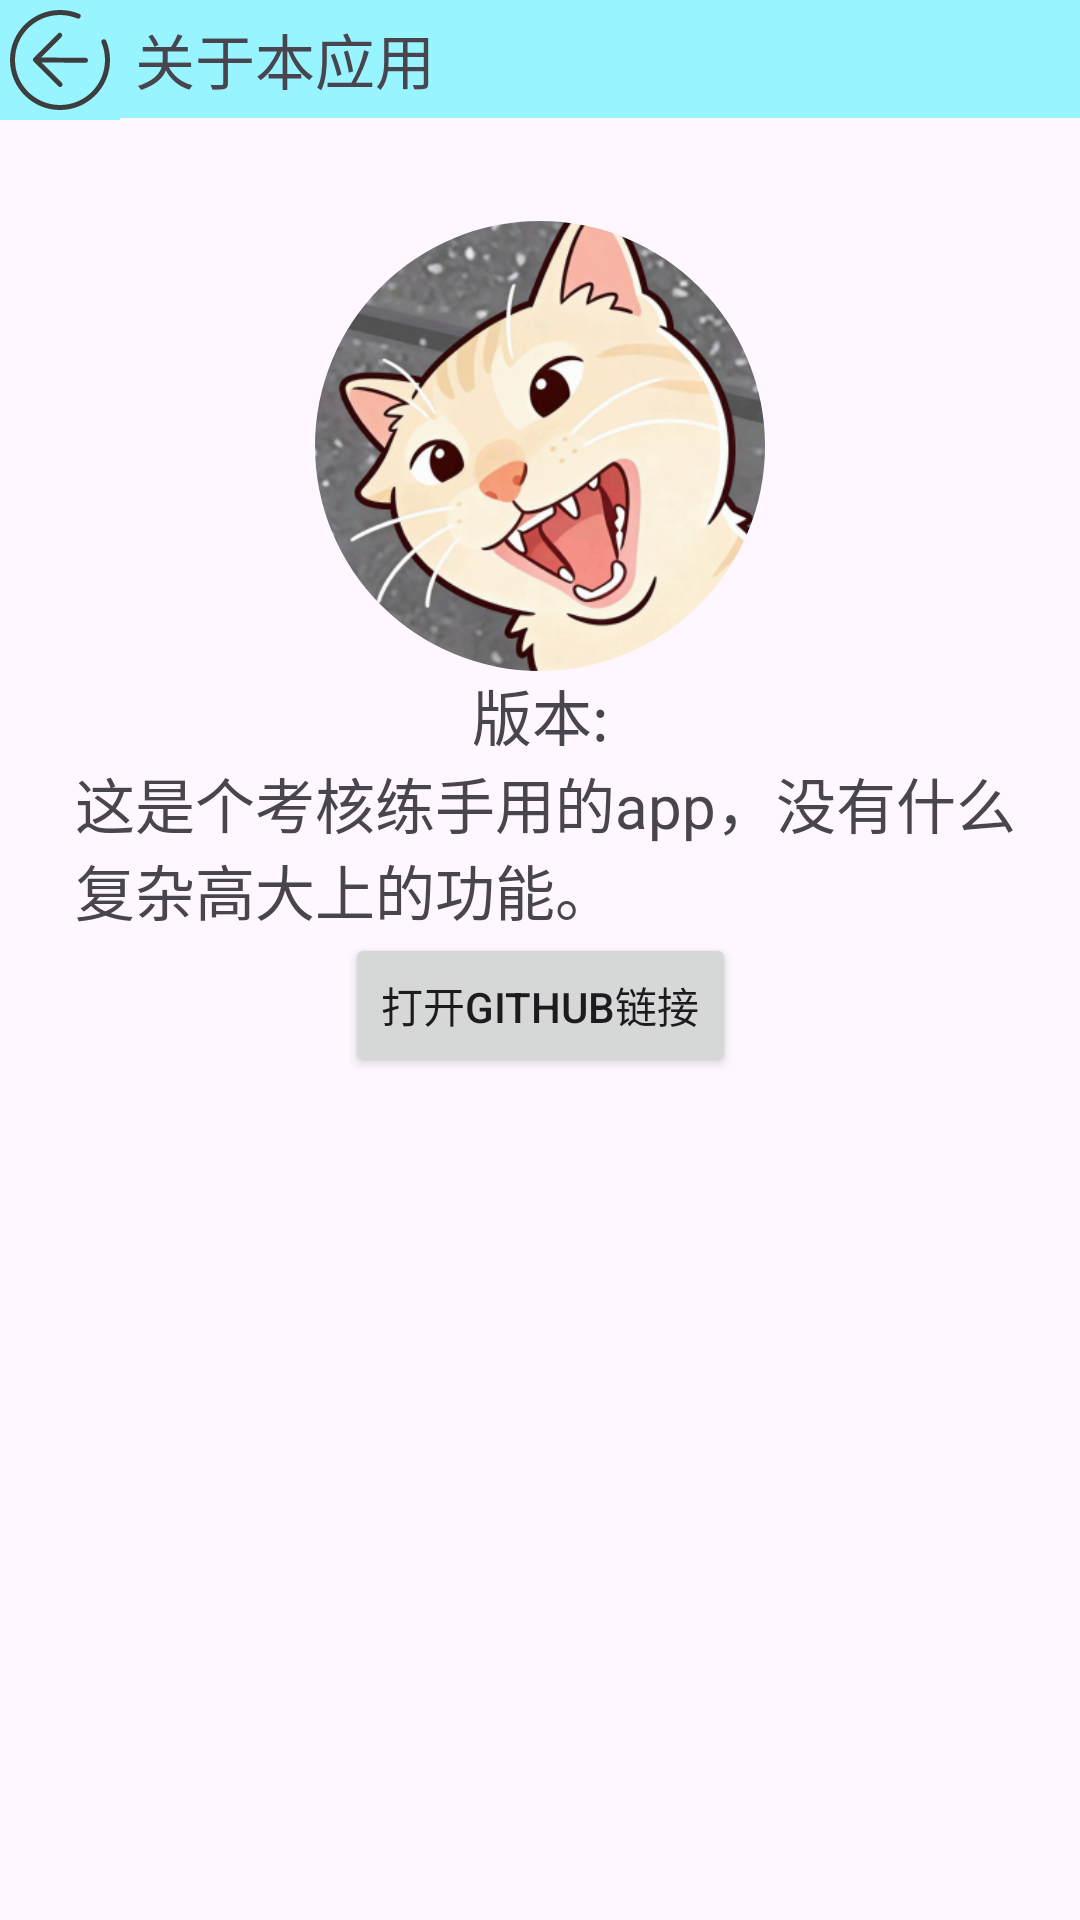

Layout XML and referenced resources for this Android screen:
<!-- AndroidManifest.xml: application theme Theme.HachiMi -->
<!-- res/layout/setting3_activity.xml -->
<?xml version="1.0" encoding="utf-8"?>
<androidx.constraintlayout.widget.ConstraintLayout xmlns:android="http://schemas.android.com/apk/res/android"
    xmlns:app="http://schemas.android.com/apk/res-auto"
    xmlns:tools="http://schemas.android.com/tools"
    android:id="@+id/main"
    android:layout_width="match_parent"
    android:layout_height="match_parent"
    tools:context=".View.activity.Setting3Activity"
    android:fitsSystemWindows="true"
    >

    <ImageView
        android:id="@+id/setting3_iv_back"
        android:layout_width="wrap_content"
        android:layout_height="wrap_content"
        android:background="@color/skyBlue"
        android:src="@drawable/ic_back_btn"
        app:layout_constraintStart_toStartOf="parent"
        app:layout_constraintTop_toTopOf="parent" />

    <TextView
        android:id="@+id/setting3_tv_top"
        android:layout_width="0dp"
        android:layout_height="wrap_content"
        android:background="@color/skyBlue"
        android:padding="5dp"
        android:text="关于本应用"
        android:textSize="20sp"
        app:layout_constraintEnd_toEndOf="parent"
        app:layout_constraintStart_toEndOf="@id/setting3_iv_back"
        app:layout_constraintTop_toTopOf="parent" />

    <com.google.android.material.imageview.ShapeableImageView
        android:id="@+id/setting3_iv_main"
        android:layout_width="150dp"
        android:layout_height="150dp"
        android:background="@color/black"
        android:src="@drawable/main_icon"
        app:layout_constraintBottom_toBottomOf="parent"
        app:layout_constraintEnd_toEndOf="parent"
        app:layout_constraintStart_toStartOf="parent"
        app:layout_constraintTop_toTopOf="parent"
        app:layout_constraintVertical_bias="0.15"
        app:shapeAppearance="@style/ShapeAppearance.Circle" />

    <TextView
        android:id="@+id/setting3_tv_version"
        android:layout_width="wrap_content"
        android:layout_height="wrap_content"
        android:text="版本:"
        android:textSize="20dp"
        app:layout_constraintEnd_toEndOf="parent"
        app:layout_constraintStart_toStartOf="parent"
        app:layout_constraintTop_toBottomOf="@id/setting3_iv_main" />

    <TextView
        android:id="@+id/setting3_tv_desc"
        android:layout_width="0dp"
        android:layout_height="wrap_content"
        android:layout_marginLeft="25dp"
        android:layout_marginRight="20dp"
        android:text="这是个考核练手用的app，没有什么复杂高大上的功能。"
        android:textSize="20dp"
        app:layout_constraintEnd_toEndOf="parent"
        app:layout_constraintStart_toStartOf="parent"
        app:layout_constraintTop_toBottomOf="@id/setting3_tv_version" />

    <Button
        android:id="@+id/setting3_btn_github"
        android:layout_width="wrap_content"
        android:layout_height="wrap_content"
        android:text="打开GitHub链接"
        app:layout_constraintEnd_toEndOf="parent"
        app:layout_constraintStart_toStartOf="parent"
        app:layout_constraintTop_toBottomOf="@id/setting3_tv_desc" />

</androidx.constraintlayout.widget.ConstraintLayout>
<!-- resources referenced by this layout -->
<resources>
  <color name="black">#FF000000</color>
  <color name="skyBlue">	#98F5FF</color>
  <!-- drawable ic_back_btn (drawable) -->
  <vector xmlns:android="http://schemas.android.com/apk/res/android" android:height="40dp" android:viewportHeight="1024" android:viewportWidth="1024" android:width="40dp">
        
      <path android:fillColor="#3D3D3D" android:pathData="M675.3,117.7A425.4,425.4 0,0 0,512 85.3C276.4,85.3 85.3,276.4 85.3,512s191,426.7 426.7,426.7 426.7,-191 426.7,-426.7c0,-56.7 -11.1,-112 -32.4,-163.3a21.3,21.3 0,0 0,-39.4 16.3A382.8,382.8 0,0 1,896 512c0,212.1 -171.9,384 -384,384S128,724.1 128,512 299.9,128 512,128c51.1,0 100.8,10 147,29.1a21.3,21.3 0,0 0,16.3 -39.4zM350.6,490.7l174.5,-174.5a21.1,21.1 0,0 0,-0.2 -30,21.1 21.1,0 0,0 -30,-0.2l-208.3,208.3a20.8,20.8 0,0 0,-6.1 15c0,5.4 2.1,10.8 6.3,15l211.2,211.2a21.1,21.1 0,0 0,30 0.2,21.1 21.1,0 0,0 -0.2,-30l-172.6,-172.6 375,2.6a20.7,20.7 0,0 0,21 -21,21.5 21.5,0 0,0 -21.3,-21.3l-379.2,-2.6z"/>
      
  </vector>
  <!-- drawable main_icon: png bitmap (drawable, 217147 bytes) -->
  <style name="ShapeAppearance.Circle" parent="">
          <item name="cornerFamily">rounded</item>
          <item name="cornerSize">50%</item> 
      </style>
  <style name="Theme.HachiMi" parent="Base.Theme.HachiMi" />
  <style name="Base.Theme.HachiMi" parent="Theme.Material3.DayNight.NoActionBar">
          
          
      </style>
</resources>
